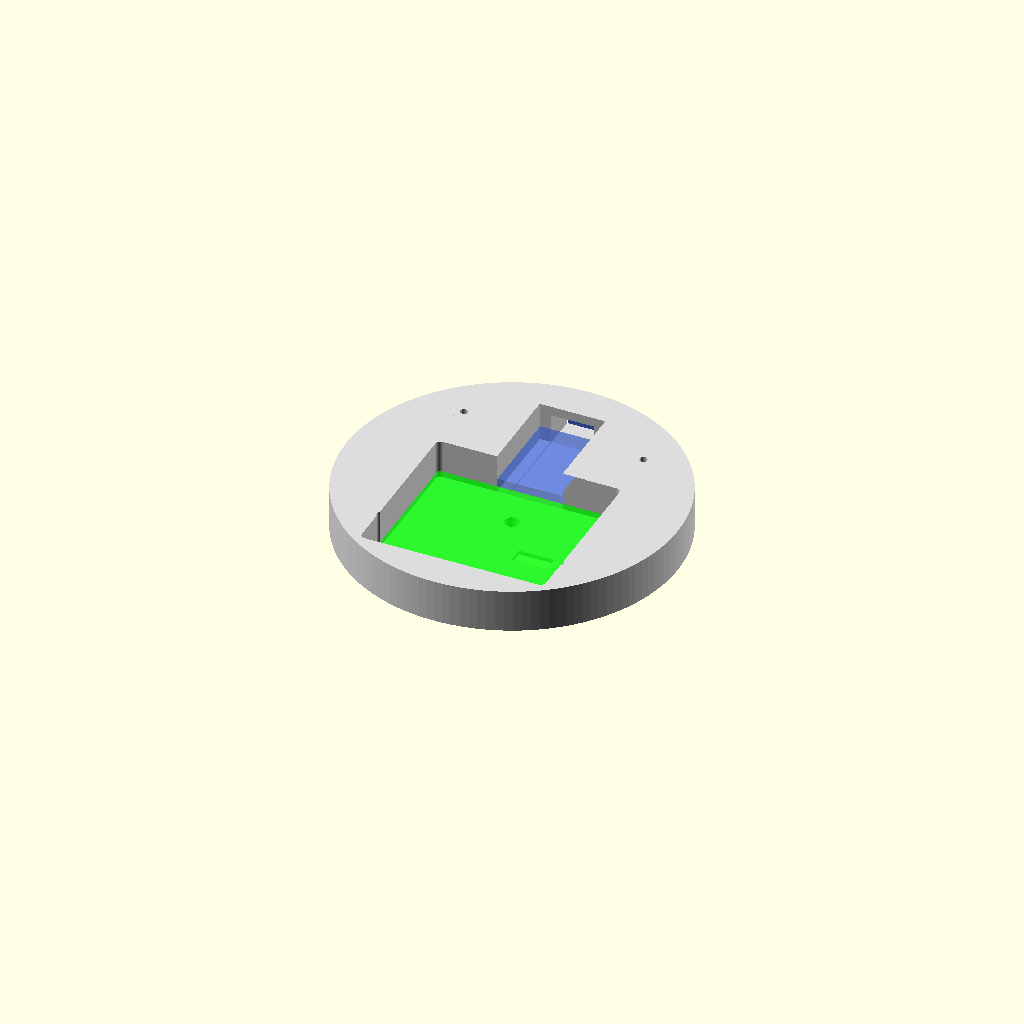
Cell 1: rendered with the file's own defaults.
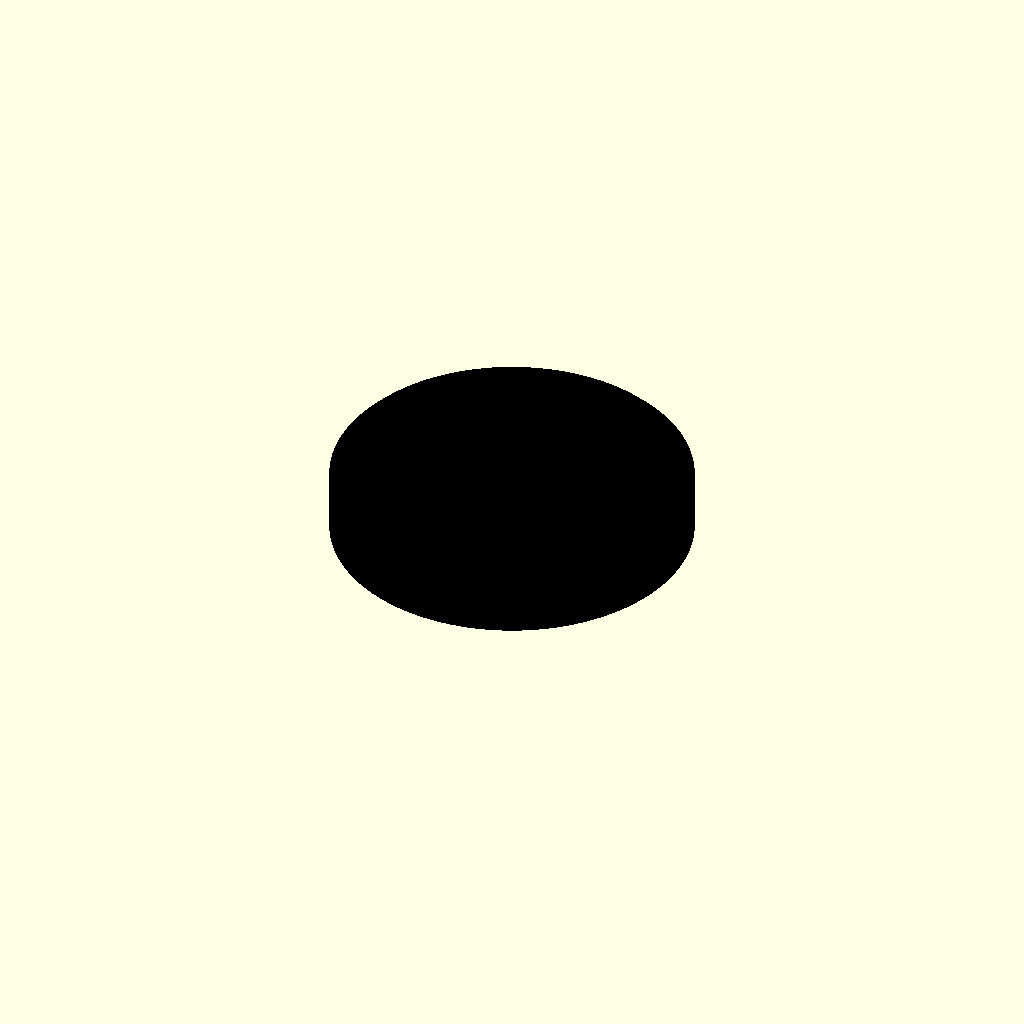
Cell 2 — part set to "unibody", the other parameters unchanged.
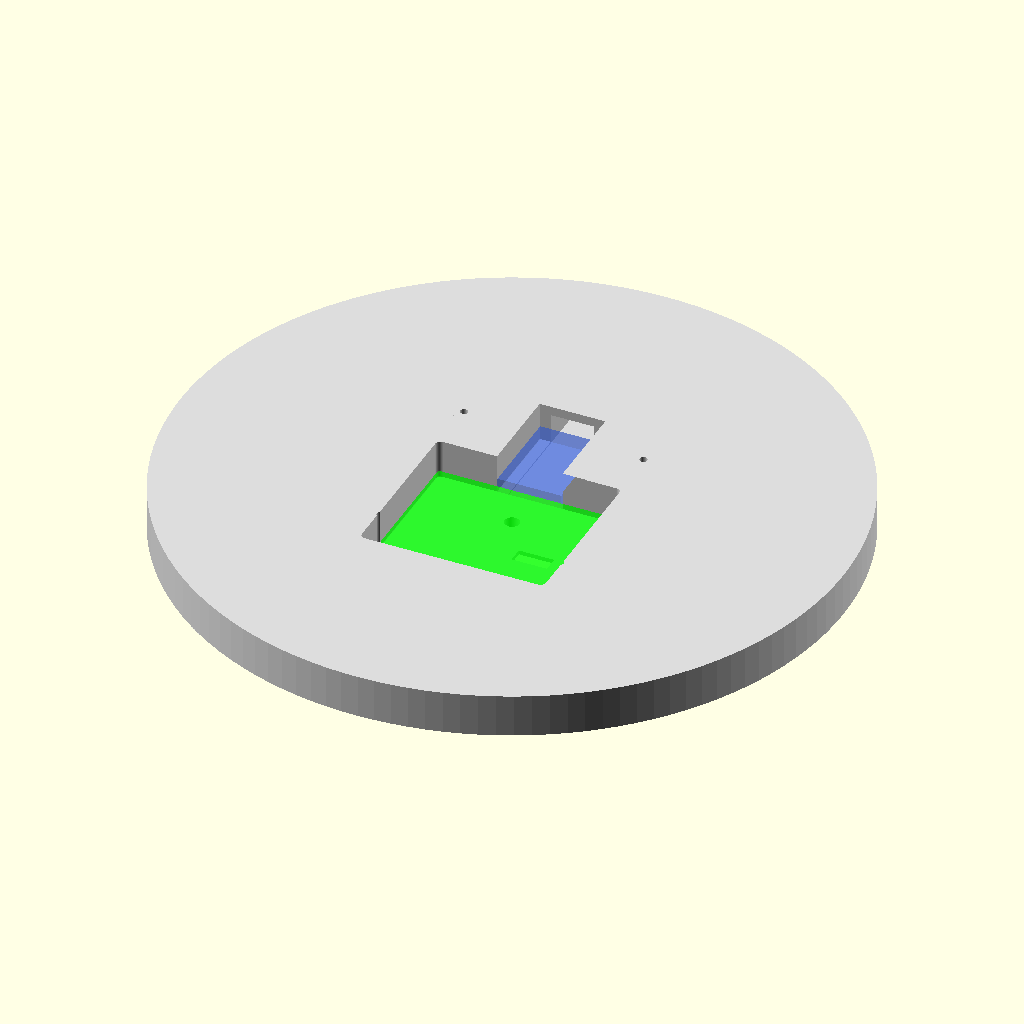
Cell 3 — outer_d set to 188, the other parameters unchanged.
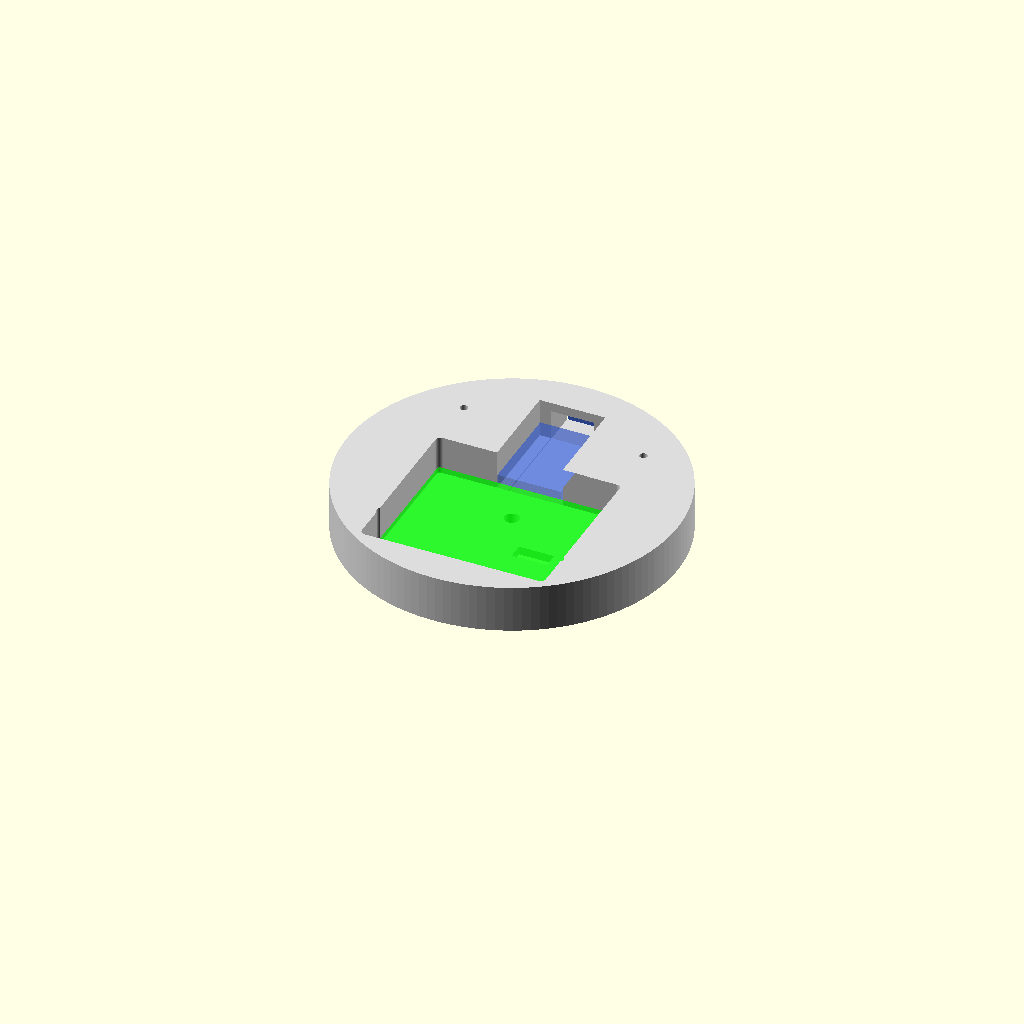
Cell 4: wall = 2.4 (everything else at default).
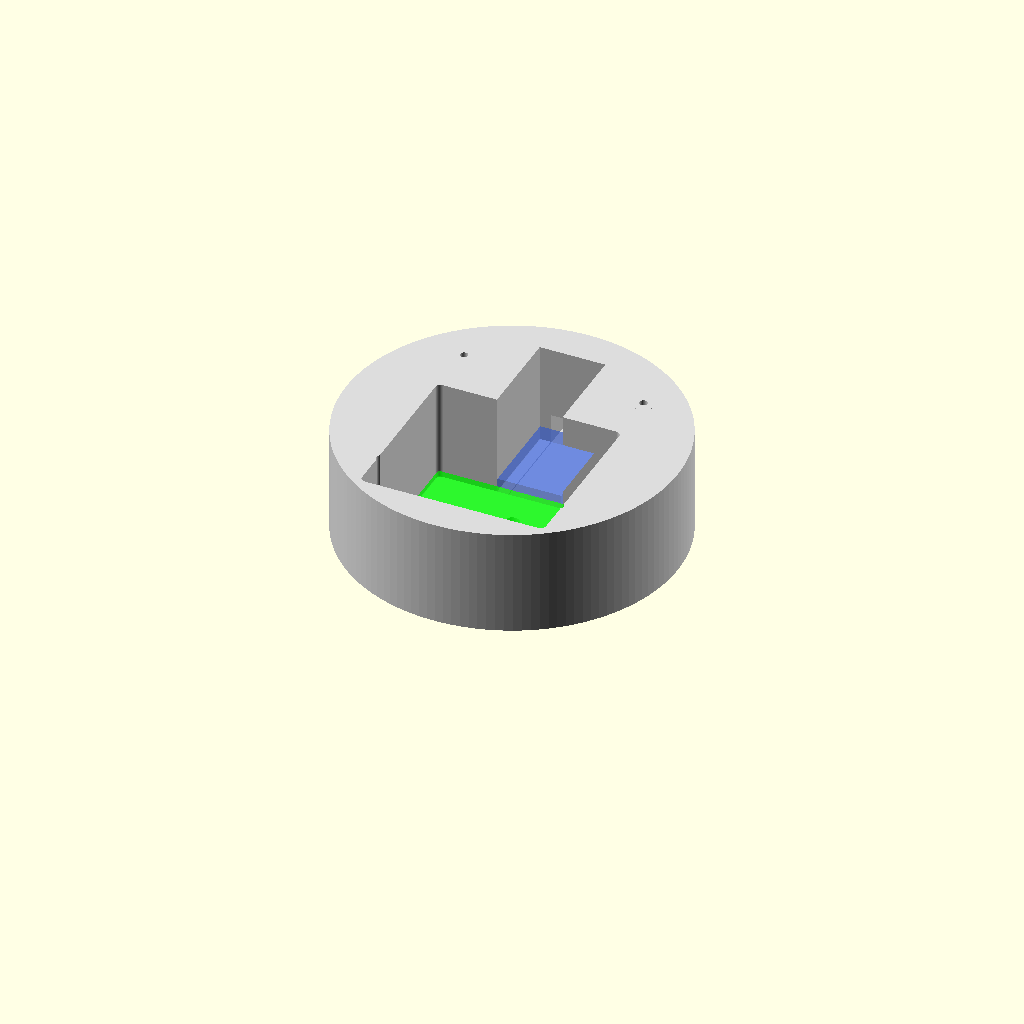
Cell 5 — overall_z set to 36, the other parameters unchanged.
One fixed orthographic camera (rotation 55°, 0°, 25°; colour scheme Cornfield) for every cell.
Source of the model, hardware/enclosure/dot_case.scad:
// Dot enclosure — CNC-style round head
// Production intent: CNC unibody aluminum (chem polish → hand polish → coat)
// Prototype: split front/back PETG to prove glass bond + rear ports
// Architecture: thin head (display+UEDX6911) + remote Pi/power box
// FRONT: bezel + optically bonded cover glass + LCD pocket
// BACK / unibody rear: HDMI + USB-C under the board
//
// part = "preview" | "front" | "back" | "board" | "unibody"
// Units: mm
// Rear I/O: USB-C on back face; mini-HDMI adapter adds +26 mm on PCB width (rim exit).

/* [Which part] */
// board = back + green PCB ghost (view only, not for STL)
part = "board"; // ["preview", "front", "back", "board", "unibody"]

/* [Outer — unibody silhouette] */
// PCB 51.7×47.15 + mini-HDMI 26 mm on the WIDTH → envelope 51.7×73.15 (diag ~89.6).
// That does NOT fit Ø74. Outer sized to clear the envelope + wall.
outer_d = 94;
chamfer = 1.4;
wall = 1.2;
overall_z = 18;

/* [Front — bezel + glass (optical bond target)] */
// Nested under Ø94. A measured Ø83 AA still needs glass_od ≲ 90.
aa_d = 83;
glass_od = 88;
glass_thick = 1.1;
glue_w = 1.0;
bezel_lip = 0.9;
lcd_pocket_z = 3.2;

/* [Driver board — in plane of the puck] */
// PCB size; mini-HDMI adapter adds to WIDTH (Y), not to thickness (Z).
board_w = 51.7;           // length (X)
board_h = 47.15;          // width (Y) without adapter
board_thick = 1.6;
board_clear_z = 8.5;
board_corner_r = 1.5;
// Shift PCB so (board + adapter) envelope is centered in the circle
hdmi_adapter_out = 26;    // protrudes from the +Y edge of the PCB
board_y_shift = -hdmi_adapter_out / 2;

/* [Ports] */
// Mini-HDMI plug faces outward at the adapter tip (side / rim of the puck).
hdmi_w = 11.5;
hdmi_h = 8.5;
hdmi_adapter_thick = 8;   // adapter body thickness (Z), caliper if needed

usbc_w = 9.2;
usbc_h = 3.6;
usbc_x = 12;
usbc_y = 0;               // on the PCB area
port_inset = 0.4;

/* [Rear mount boss] */
mount_boss_d = 14;
mount_boss_h = 3.5;
mount_hole_d = 4.2;

/* [Fit] */
tolerance = 0.25;
screw_d = 2.2;
screw_circle = 36;

$fn = 128;

function glass_seat_z() = bezel_lip + glass_thick;
function front_z() = glass_seat_z() + lcd_pocket_z + 0.8;
function back_z() = max(overall_z - front_z(), board_clear_z + wall + 2.5);
function unibody_z() = overall_z;
function envelope_h() = board_h + hdmi_adapter_out;
// Y of PCB +Y edge and adapter tip (envelope centered via board_y_shift)
function board_plus_y() = board_y_shift + board_h / 2;
function adapter_tip_y() = board_plus_y() + hdmi_adapter_out;

module chamfered_disc(d, h, ch) {
    hull() {
        cylinder(d = d, h = max(0.2, h - ch));
        translate([0, 0, h - 0.01])
            cylinder(d = d - 2 * ch, h = 0.01);
    }
}

module board_2d() {
    offset(r = board_corner_r)
        square([
            board_w - 2 * board_corner_r + 2 * tolerance,
            board_h - 2 * board_corner_r + 2 * tolerance
        ], center = true);
}

// Full XY footprint: PCB + mini-HDMI stub on +Y
module board_with_adapter_2d() {
    union() {
        board_2d();
        translate([0, board_h / 2 + hdmi_adapter_out / 2])
            square([
                max(hdmi_w, board_w * 0.35) + 2 * tolerance,
                hdmi_adapter_out + 2 * tolerance
            ], center = true);
    }
}

// USB-C through the rear face (under the PCB)
module usbc_rear_port(through_z) {
    translate([usbc_x, board_y_shift + usbc_y, -0.1])
        cube([usbc_w + 2 * port_inset, usbc_h + 2 * port_inset, through_z], center = true);
}

// Mini-HDMI exit: channel from PCB edge through the rim (only the opening shows outside)
module hdmi_side_port() {
    chan_y0 = board_plus_y();
    chan_y1 = outer_d / 2 + 1;
    translate([0, (chan_y0 + chan_y1) / 2, wall + hdmi_adapter_thick / 2])
        cube([
            hdmi_w + 2 * port_inset,
            chan_y1 - chan_y0,
            hdmi_adapter_thick + 2 * port_inset
        ], center = true);
}

module usbc_tunnel() {
    translate([usbc_x, board_y_shift + usbc_y, wall - 0.05])
        cube([usbc_w + 2 * port_inset, usbc_h + 2 * port_inset, board_clear_z], center = true);
}

module ghost_port_exits() {
    // Mini-HDMI opening marker at rim
    color("royalblue", 0.9)
        translate([0, outer_d / 2 - 0.2, wall + hdmi_adapter_thick / 2])
            cube([hdmi_w, 0.4, hdmi_h], center = true);
    color("orange", 0.85)
        translate([usbc_x, board_y_shift + usbc_y, -0.15])
            cube([usbc_w, usbc_h, 0.3], center = true);
}

// ---------- FRONT (prototype print; bond glass; seat LCD) ----------
module front() {
    z = front_z();
    glass_z0 = z - bezel_lip - glass_thick;
    lcd_z0 = glass_z0 - lcd_pocket_z;
    lcd_d = glass_od - 2 * glue_w;

    difference() {
        union() {
            chamfered_disc(outer_d, z, chamfer);
            for (a = [45, 135, 225, 315])
                rotate([0, 0, a])
                    translate([screw_circle, 0, 0])
                        cylinder(d = 6.5, h = max(1, lcd_z0 + 0.2));
        }

        translate([0, 0, glass_z0 + glass_thick - 0.05])
            cylinder(d = aa_d, h = bezel_lip + 0.2);

        translate([0, 0, glass_z0])
            cylinder(d = glass_od + 2 * tolerance, h = glass_thick + 0.05);

        translate([0, 0, lcd_z0 - 0.05])
            cylinder(d = lcd_d + 2 * tolerance, h = lcd_pocket_z + 0.15);

        // FPC stays inside the LCD pocket — no side wall cutout.

        for (a = [45, 135, 225, 315])
            rotate([0, 0, a])
                translate([screw_circle, 0, -0.1])
                    cylinder(d = screw_d, h = lcd_z0 + 0.2);
    }
}

module ghost_glass() {
    z = front_z();
    glass_z0 = z - bezel_lip - glass_thick;
    translate([0, 0, glass_z0])
        cylinder(d = glass_od, h = glass_thick);
}

// ---------- BACK (prototype) ----------
// z=0 outer back; board in XY with mini-HDMI stub on +Y (width + 26 mm).
module back_v2() {
    z = back_z();
    difference() {
        union() {
            cylinder(d = outer_d, h = z);
            translate([0, 0, -mount_boss_h + 0.01])
                cylinder(d = mount_boss_d, h = mount_boss_h);
            for (a = [45, 135, 225, 315])
                rotate([0, 0, a])
                    translate([screw_circle, 0, 0])
                        cylinder(d = 6.5, h = z);
        }

        translate([0, board_y_shift, wall])
            linear_extrude(height = z - wall + 0.1)
                board_with_adapter_2d();

        usbc_rear_port(wall + 0.4);
        usbc_tunnel();
        hdmi_side_port();

        translate([0, 0, -mount_boss_h - 0.1])
            cylinder(d = mount_hole_d, h = mount_boss_h + wall + 0.3);

        for (a = [45, 135, 225, 315])
            rotate([0, 0, a])
                translate([screw_circle, 0, -0.1])
                    cylinder(d = screw_d, h = z + 0.2);
    }
}

module ghost_board() {
    color("lime", 0.55)
        translate([0, board_y_shift, wall + 0.2])
            linear_extrude(height = board_thick)
                square([board_w, board_h], center = true);
    // Mini-HDMI adapter stub (+Y): shows the +26 mm on width
    color("royalblue", 0.45)
        translate([0, board_plus_y() + hdmi_adapter_out / 2, wall + 0.2])
            linear_extrude(height = max(board_thick, hdmi_adapter_thick * 0.5))
                square([max(hdmi_w, board_w * 0.35), hdmi_adapter_out], center = true);
}

// View helper: back shell + green PCB + flush port exits only
module back_board_view() {
    color("gainsboro")
        back_v2();
    ghost_board();
    ghost_port_exits();
}

// ---------- UNIBODY (production aluminum puck) ----------
// z=0 = outer back (ports); z=unibody_z() = visible front face
// Front pockets milled from +Z; board + ports from -Z / through rear wall.
module unibody() {
    z = unibody_z();
    glass_z0 = z - bezel_lip - glass_thick;
    lcd_z0 = glass_z0 - lcd_pocket_z;
    lcd_d = glass_od - 2 * glue_w;
    floor_top = lcd_z0;
    board_cavity_top = min(wall + board_clear_z + 1, floor_top - 0.8);

    difference() {
        union() {
            chamfered_disc(outer_d, z, chamfer);
            translate([0, 0, -mount_boss_h + 0.01])
                cylinder(d = mount_boss_d, h = mount_boss_h);
        }

        translate([0, 0, glass_z0 + glass_thick - 0.05])
            cylinder(d = aa_d, h = bezel_lip + 0.2);
        translate([0, 0, glass_z0])
            cylinder(d = glass_od + 2 * tolerance, h = glass_thick + 0.05);
        translate([0, 0, lcd_z0 - 0.05])
            cylinder(d = lcd_d + 2 * tolerance, h = lcd_pocket_z + 0.15);

        translate([0, board_y_shift, wall])
            linear_extrude(height = max(0.2, board_cavity_top - wall + 0.2))
                board_with_adapter_2d();

        usbc_rear_port(wall + 0.4);
        usbc_tunnel();
        hdmi_side_port();

        translate([0, 0, -mount_boss_h - 0.1])
            cylinder(d = mount_hole_d, h = mount_boss_h + wall + 0.3);
    }
}

module preview_stack() {
    color("Black")
        translate([0, 0, back_z() + 0.4])
            front();
    color("AliceBlue", 0.35)
        translate([0, 0, back_z() + 0.4])
            ghost_glass();
    color("gainsboro")
        back_v2();
    ghost_board();
    ghost_port_exits();
}

if (part == "front") color("Black") front();
else if (part == "back") back_v2();
else if (part == "board") back_board_view();
else if (part == "unibody") color("Black") unibody();
else preview_stack();
Parameter table extracted from the source (name, type, default, range or options):
part: string, default "board", options "preview", "front", "back", "board", "unibody"
outer_d: number, default 94
chamfer: number, default 1.4
wall: number, default 1.2
overall_z: number, default 18
aa_d: number, default 83
glass_od: number, default 88
glass_thick: number, default 1.1
glue_w: number, default 1
bezel_lip: number, default 0.9
lcd_pocket_z: number, default 3.2
board_w: number, default 51.7
board_h: number, default 47.15
board_thick: number, default 1.6
board_clear_z: number, default 8.5
board_corner_r: number, default 1.5
hdmi_adapter_out: number, default 26
hdmi_w: number, default 11.5
hdmi_h: number, default 8.5
hdmi_adapter_thick: number, default 8
usbc_w: number, default 9.2
usbc_h: number, default 3.6
usbc_x: number, default 12
usbc_y: number, default 0
port_inset: number, default 0.4
mount_boss_d: number, default 14
mount_boss_h: number, default 3.5
mount_hole_d: number, default 4.2
tolerance: number, default 0.25
screw_d: number, default 2.2
screw_circle: number, default 36
